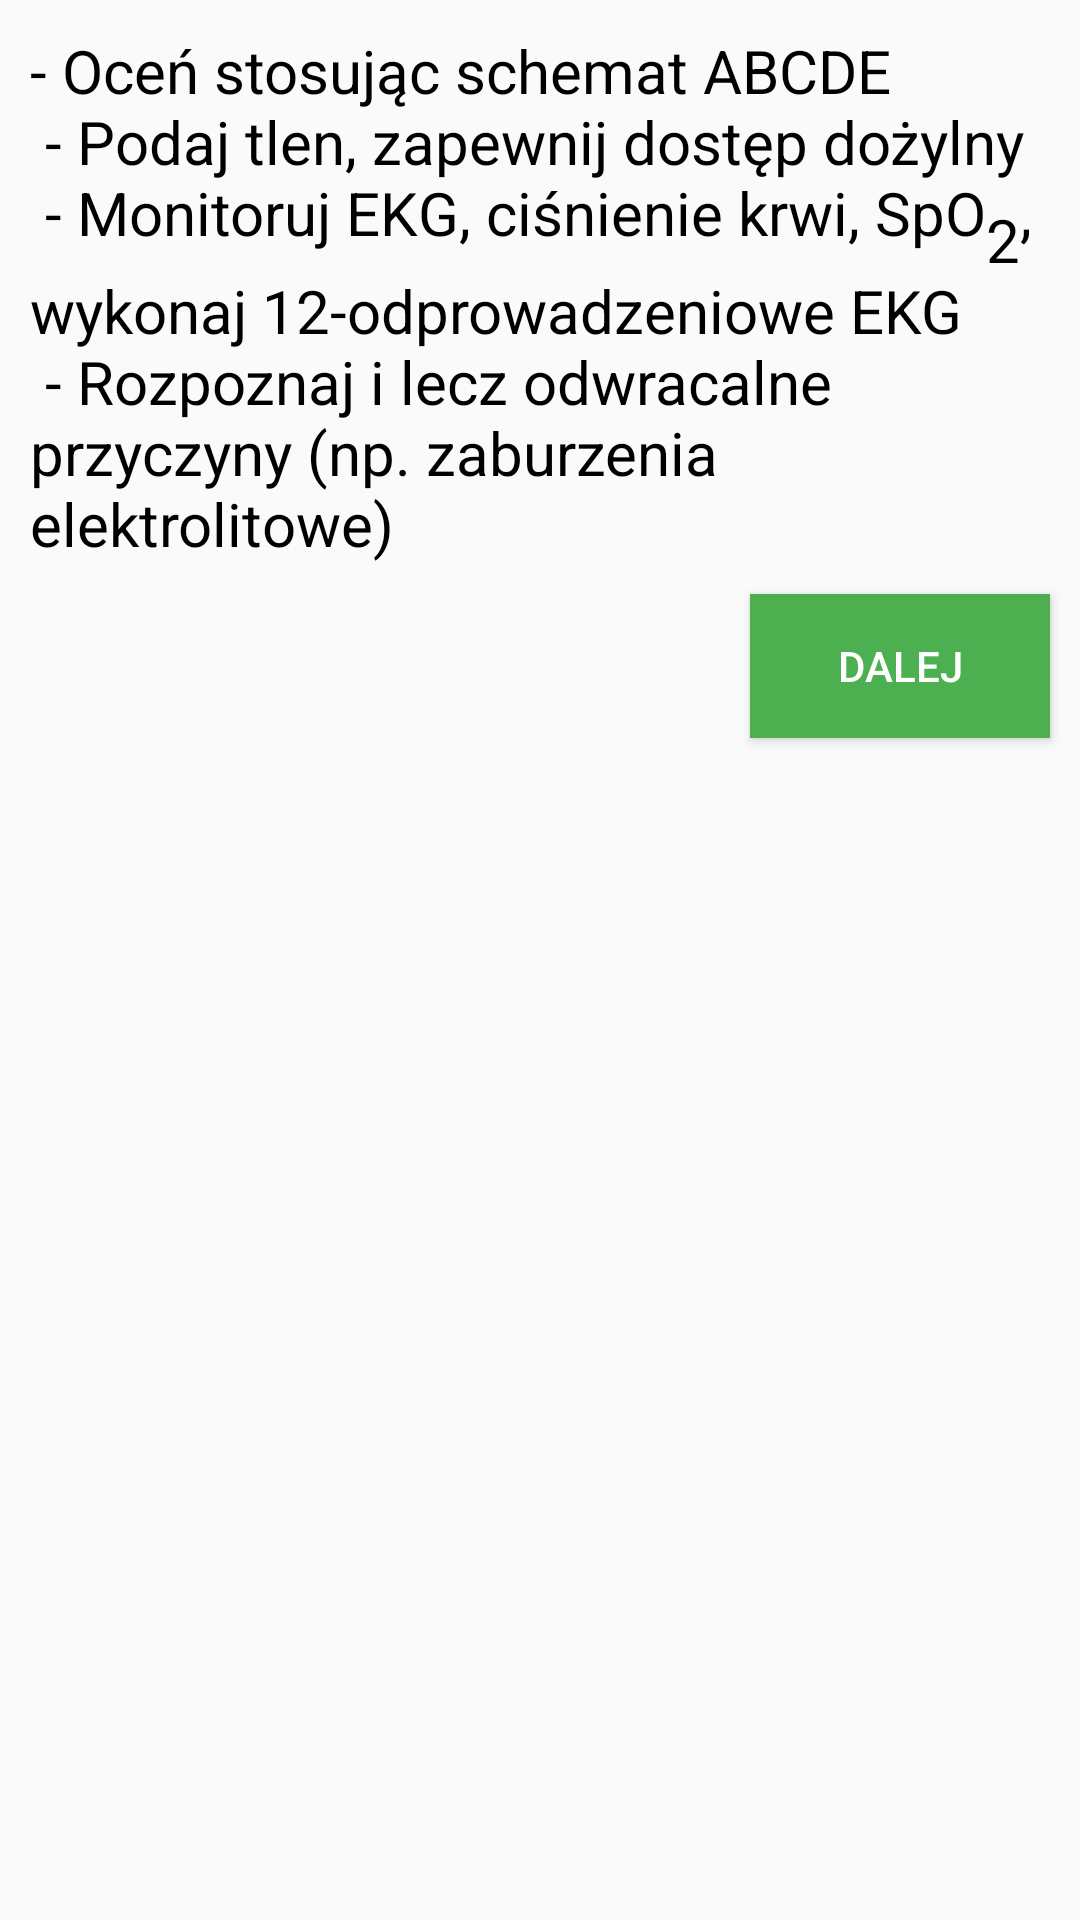

Write the Android layout XML for this screen, with the resource values it uses.
<!-- AndroidManifest.xml: application theme AppTheme -->
<!-- res/layout/fragment_bradykardia_fragment1_1.xml -->
<RelativeLayout xmlns:android="http://schemas.android.com/apk/res/android"
    xmlns:tools="http://schemas.android.com/tools" android:layout_width="match_parent"
    android:layout_height="match_parent"
    tools:context="com.example.radon.aplikacjamedyczna.Algorytmy.BradykardiaFragments.BradykardiaFragment1_1">

    


    <TextView
        android:layout_width="wrap_content"
        android:layout_height="wrap_content"
        android:textAppearance="?android:attr/textAppearanceMedium"
        android:text="@string/algorytmBradykardia_1_1"
        android:id="@+id/textView_bradykardia"
        android:layout_alignParentTop="true"
        android:layout_alignParentStart="true"
        android:textColor="#000000"
        android:textSize="20dp"
        android:layout_margin="10dp" />

    <Button
        android:layout_width="wrap_content"
        android:layout_height="wrap_content"
        android:text="DALEJ"
        android:id="@+id/buttonYes"
        android:onClick="buttonYes"
        android:layout_below="@+id/textView_bradykardia"
        android:layout_alignEnd="@+id/textView_bradykardia"
        android:background="@drawable/buttons_in_algorithms"
        android:textColor="@color/white_color"
       />

</RelativeLayout>
<!-- resources referenced by this layout -->
<resources>
  <color name="white_color">#ffffff</color>
  <!-- drawable buttons_in_algorithms (drawable) -->
  <?xml version="1.0" encoding="utf-8"?>
  <shape xmlns:android="http://schemas.android.com/apk/res/android"
  android:shape="rectangle">
  <solid android:color="@color/algorytmy_color" />
  <corners android:bottomRightRadius="0dp"
      android:bottomLeftRadius="0dp"
      android:topRightRadius="0dp"
      android:topLeftRadius="0dp"/>
  <size
      android:width="100dp"
      android:height="20dp" />
  </shape>
  <string name="algorytmBradykardia_1_1">
          - Oceń stosując schemat ABCDE\n
          - Podaj tlen, zapewnij dostęp dożylny\n
          - Monitoruj EKG, ciśnienie krwi, SpO<sub>2</sub>, wykonaj 12-odprowadzeniowe EKG \n
          - Rozpoznaj i lecz odwracalne przyczyny (np. zaburzenia elektrolitowe)
      </string>
  <style name="AppTheme" parent="Theme.AppCompat.Light.DarkActionBar">
          
      </style>
  <color name="algorytmy_color">#4CAF50</color>
</resources>
